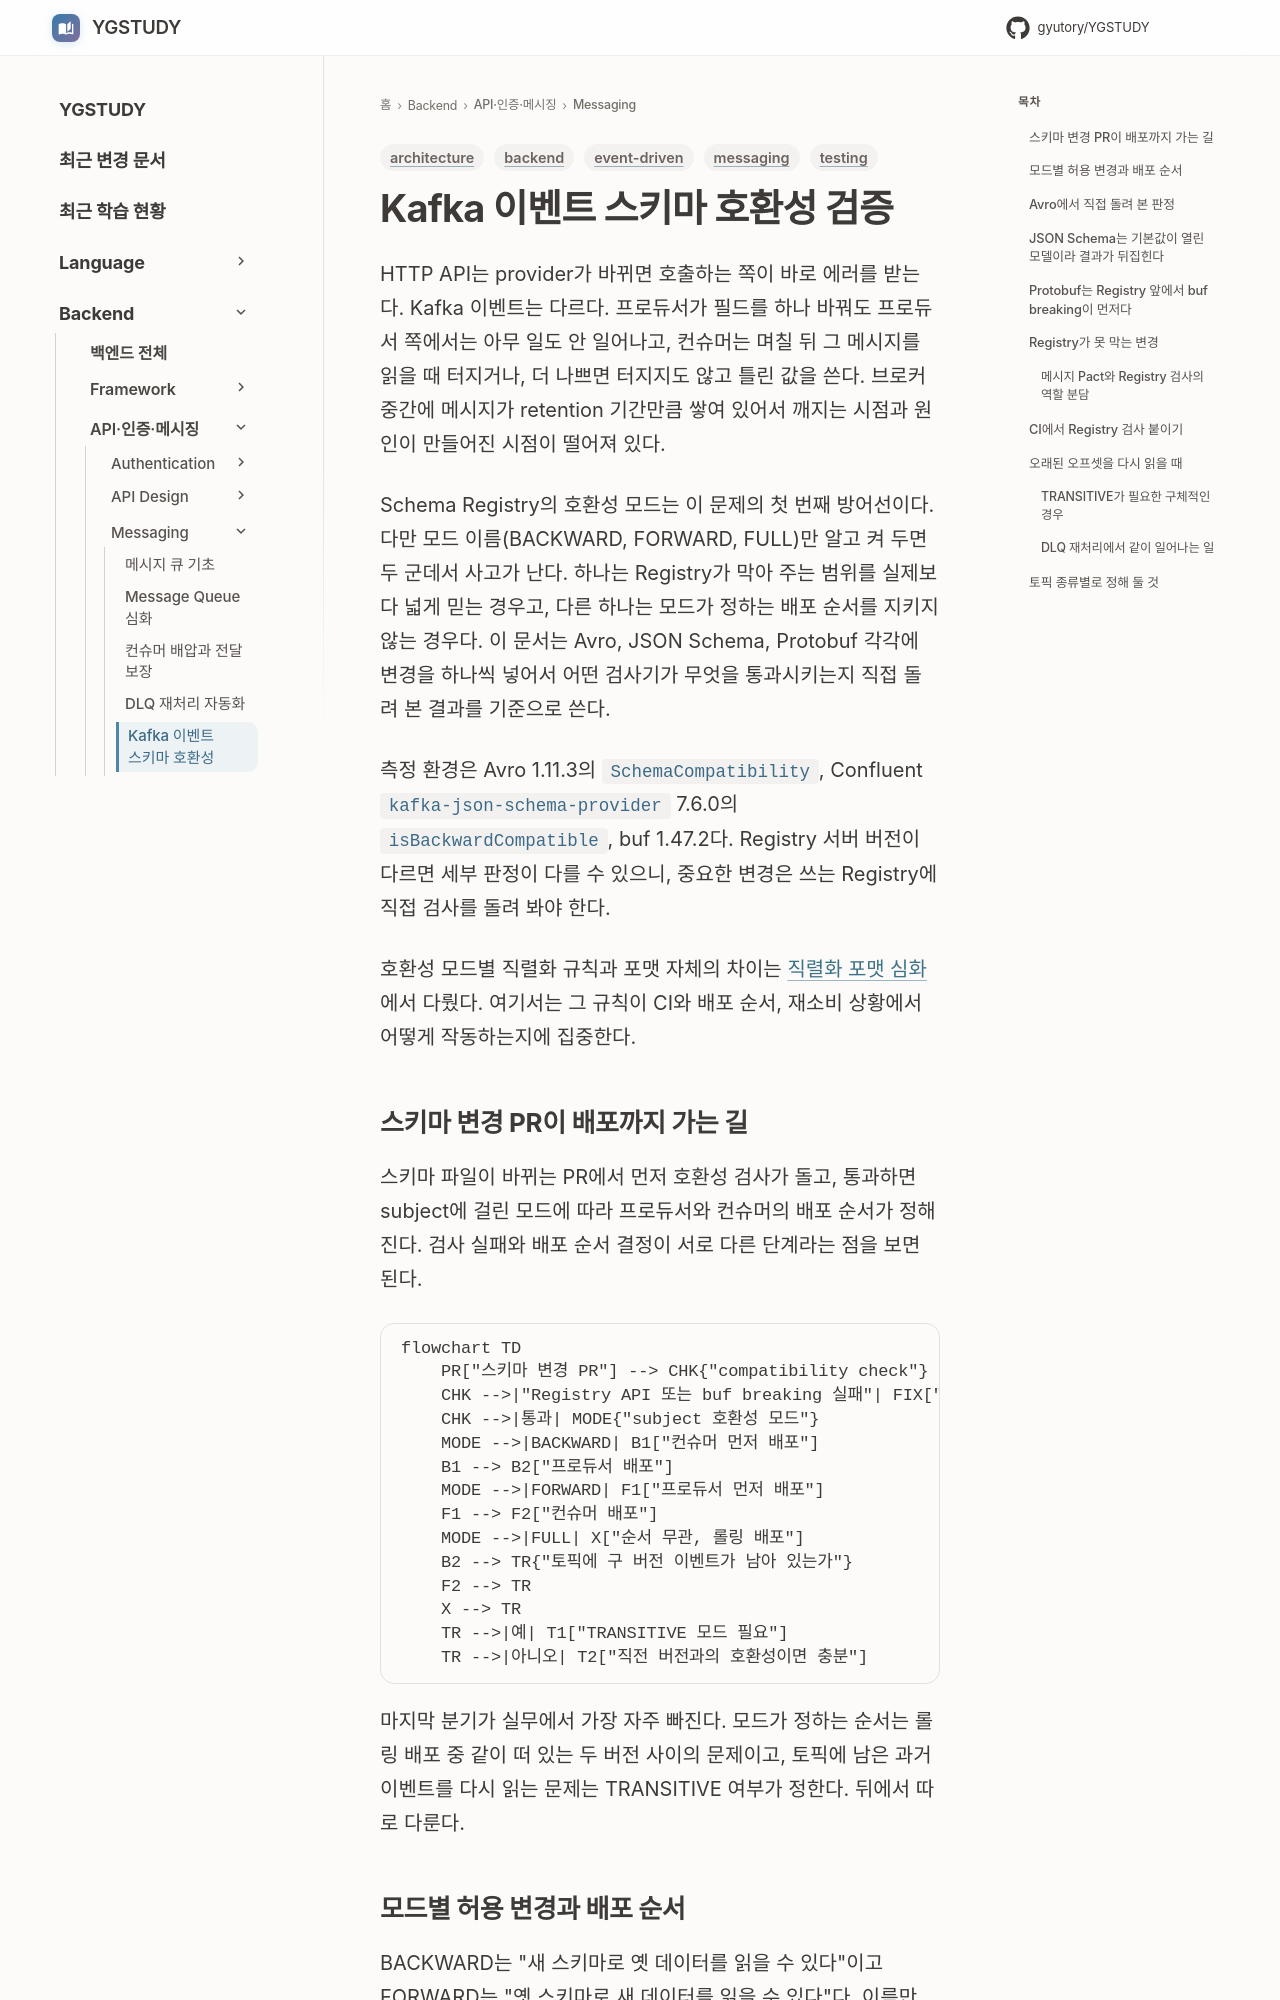

repository: GYUTORY/YGSTUDY · page: Backend/Messaging/Event_Schema_Contract_Testing/index.html · generator: mkdocs

---
title: Kafka 이벤트 스키마 호환성 검증
tags: [messaging, event-driven, testing, architecture, backend]
updated: 2026-10-08
---

# Kafka 이벤트 스키마 호환성 검증

HTTP API는 provider가 바뀌면 호출하는 쪽이 바로 에러를 받는다. Kafka 이벤트는 다르다. 프로듀서가 필드를 하나 바꿔도 프로듀서 쪽에서는 아무 일도 안 일어나고, 컨슈머는 며칠 뒤 그 메시지를 읽을 때 터지거나, 더 나쁘면 터지지도 않고 틀린 값을 쓴다. 브로커 중간에 메시지가 retention 기간만큼 쌓여 있어서 깨지는 시점과 원인이 만들어진 시점이 떨어져 있다.

Schema Registry의 호환성 모드는 이 문제의 첫 번째 방어선이다. 다만 모드 이름(BACKWARD, FORWARD, FULL)만 알고 켜 두면 두 군데서 사고가 난다. 하나는 Registry가 막아 주는 범위를 실제보다 넓게 믿는 경우고, 다른 하나는 모드가 정하는 배포 순서를 지키지 않는 경우다. 이 문서는 Avro, JSON Schema, Protobuf 각각에 변경을 하나씩 넣어서 어떤 검사기가 무엇을 통과시키는지 직접 돌려 본 결과를 기준으로 쓴다.

측정 환경은 Avro 1.11.3의 `SchemaCompatibility`, Confluent `kafka-json-schema-provider` 7.6.0의 `isBackwardCompatible`, buf 1.47.2다. Registry 서버 버전이 다르면 세부 판정이 다를 수 있으니, 중요한 변경은 쓰는 Registry에 직접 검사를 돌려 봐야 한다.

호환성 모드별 직렬화 규칙과 포맷 자체의 차이는 [직렬화 포맷 심화](../../DataBase/DataRepresentation/Serialization_Formats_Deep_Dive.md)에서 다뤘다. 여기서는 그 규칙이 CI와 배포 순서, 재소비 상황에서 어떻게 작동하는지에 집중한다.
